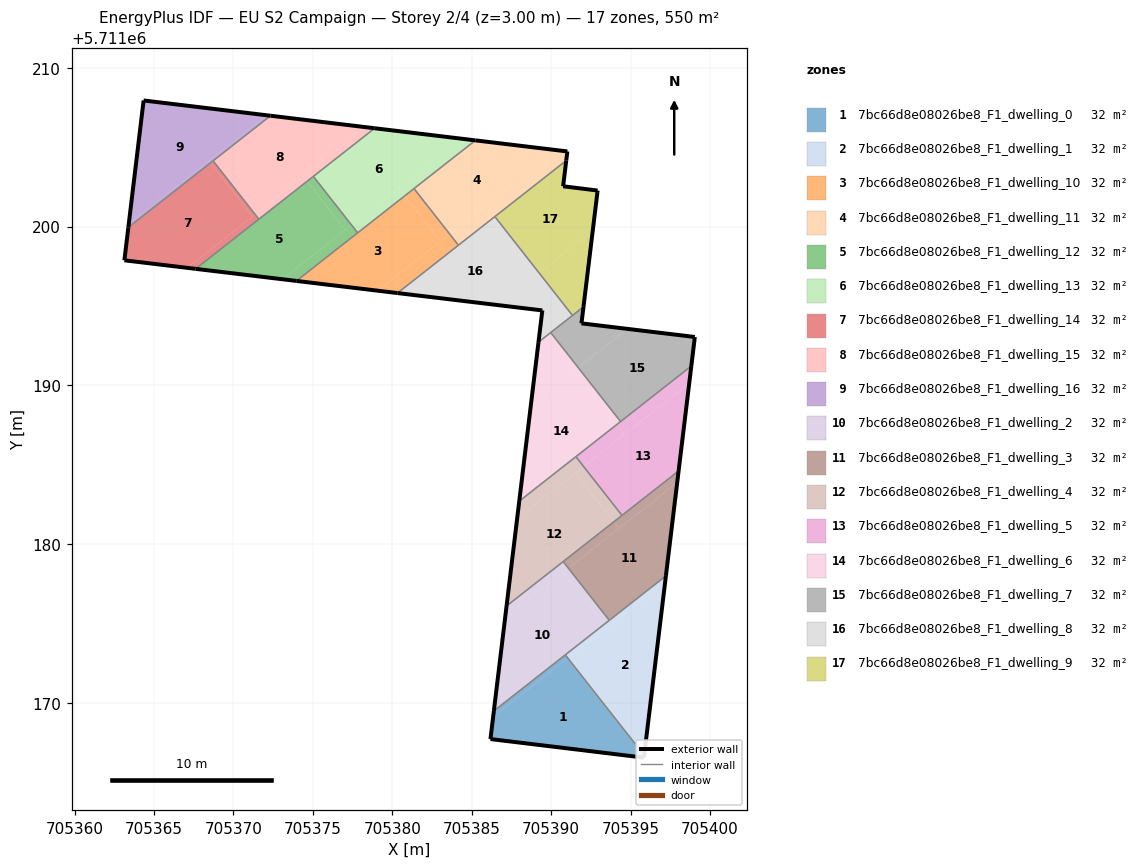
=== STOREY PLAN SPEC (per zone: floor XY polygon, exterior-wall plan segments, windows/doors) ===
zone 1: 7bc66d8e08026be8_F1_dwelling_0  (32.4 m²)
  floor: (705395.84, 5711166.57) (705395.85, 5711166.67) (705391.03, 5711172.81) (705386.35, 5711169.14) (705386.18, 5711167.74)
  floor: (705391.05, 5711172.83) (705390.89, 5711173.04) (705386.40, 5711169.51) (705386.35, 5711169.14)
  floor: (705395.85, 5711166.67) (705395.86, 5711166.72) (705391.05, 5711172.83) (705391.03, 5711172.81)
  exterior wall: (705395.86, 5711166.71) – (705395.84, 5711166.57)  [0.1 m]
  exterior wall: (705395.84, 5711166.57) – (705386.18, 5711167.74)  [9.7 m]
  exterior wall: (705386.18, 5711167.74) – (705386.40, 5711169.51)  [1.8 m]
  interior walls: 2
zone 2: 7bc66d8e08026be8_F1_dwelling_1  (32.4 m²)
  floor: (705395.86, 5711166.72) (705397.18, 5711177.64) (705391.05, 5711172.83)
  floor: (705397.18, 5711177.64) (705397.22, 5711178.01) (705393.35, 5711174.97) (705393.51, 5711174.77)
  floor: (705393.51, 5711174.77) (705393.35, 5711174.97) (705390.89, 5711173.04) (705391.05, 5711172.83)
  exterior wall: (705397.22, 5711178.01) – (705395.86, 5711166.71)  [11.4 m]
  interior walls: 3
zone 3: 7bc66d8e08026be8_F1_dwelling_10  (32.4 m²)
  floor: (705383.03, 5711199.07) (705380.78, 5711201.93) (705373.96, 5711196.58) (705379.08, 5711195.96)
  floor: (705383.62, 5711199.53) (705381.37, 5711202.39) (705380.78, 5711201.93) (705383.03, 5711199.07)
  floor: (705384.16, 5711198.83) (705383.62, 5711199.53) (705379.08, 5711195.96) (705380.33, 5711195.81)
  exterior wall: (705380.33, 5711195.81) – (705373.96, 5711196.58)  [6.4 m]
  interior walls: 4
zone 4: 7bc66d8e08026be8_F1_dwelling_11  (32.4 m²)
  floor: (705390.34, 5711204.81) (705385.23, 5711205.42) (705381.37, 5711202.39) (705383.62, 5711199.53)
  floor: (705390.95, 5711204.15) (705391.02, 5711204.73) (705390.34, 5711204.81) (705385.66, 5711201.13) (705386.20, 5711200.43)
  floor: (705386.20, 5711200.43) (705385.66, 5711201.13) (705383.62, 5711199.53) (705384.16, 5711198.83)
  exterior wall: (705385.23, 5711205.42) – (705391.02, 5711204.73)  [5.8 m]
  exterior wall: (705391.02, 5711204.73) – (705390.95, 5711204.15)  [0.6 m]
  interior walls: 4
zone 5: 7bc66d8e08026be8_F1_dwelling_12  (32.4 m²)
  floor: (705377.04, 5711199.79) (705374.64, 5711202.85) (705367.62, 5711197.34) (705373.08, 5711196.68)
  floor: (705377.82, 5711199.61) (705377.43, 5711200.10) (705377.04, 5711199.79) (705373.08, 5711196.68) (705373.96, 5711196.58)
  floor: (705377.43, 5711200.10) (705375.03, 5711203.16) (705374.64, 5711202.85) (705377.04, 5711199.79)
  exterior wall: (705373.96, 5711196.58) – (705367.62, 5711197.34)  [6.4 m]
  interior walls: 4
zone 6: 7bc66d8e08026be8_F1_dwelling_13  (32.4 m²)
  floor: (705384.35, 5711205.53) (705378.89, 5711206.19) (705375.03, 5711203.16) (705377.43, 5711200.10)
  floor: (705385.23, 5711205.42) (705384.35, 5711205.53) (705380.40, 5711202.42) (705380.78, 5711201.93)
  floor: (705380.78, 5711201.93) (705380.40, 5711202.42) (705377.43, 5711200.10) (705377.82, 5711199.61)
  exterior wall: (705378.89, 5711206.19) – (705385.23, 5711205.42)  [6.4 m]
  interior walls: 4
zone 7: 7bc66d8e08026be8_F1_dwelling_14  (32.4 m²)
  floor: (705371.21, 5711200.64) (705368.56, 5711204.01) (705363.39, 5711199.95) (705363.14, 5711197.88) (705367.09, 5711197.40)
  floor: (705371.60, 5711200.46) (705371.37, 5711200.76) (705367.09, 5711197.40) (705367.62, 5711197.34)
  floor: (705371.37, 5711200.76) (705368.72, 5711204.14) (705368.56, 5711204.01) (705371.21, 5711200.64)
  exterior wall: (705363.14, 5711197.88) – (705363.39, 5711199.95)  [2.1 m]
  exterior wall: (705367.62, 5711197.34) – (705363.14, 5711197.88)  [4.5 m]
  interior walls: 3
zone 8: 7bc66d8e08026be8_F1_dwelling_15  (32.4 m²)
  floor: (705378.36, 5711206.25) (705372.34, 5711206.97) (705368.72, 5711204.14) (705371.37, 5711200.76)
  floor: (705378.89, 5711206.19) (705378.36, 5711206.25) (705374.41, 5711203.14) (705374.64, 5711202.85)
  floor: (705374.64, 5711202.85) (705374.41, 5711203.14) (705371.37, 5711200.76) (705371.60, 5711200.46)
  exterior wall: (705372.34, 5711206.97) – (705378.89, 5711206.19)  [6.6 m]
  interior walls: 4
zone 9: 7bc66d8e08026be8_F1_dwelling_16  (32.4 m²)
  floor: (705372.11, 5711207.00) (705364.35, 5711207.94) (705363.41, 5711200.17)
  floor: (705368.56, 5711204.01) (705368.46, 5711204.14) (705363.41, 5711200.17) (705363.39, 5711199.95)
  floor: (705372.34, 5711206.97) (705372.11, 5711207.00) (705368.46, 5711204.14) (705368.56, 5711204.01)
  exterior wall: (705363.39, 5711199.95) – (705364.35, 5711207.94)  [8.0 m]
  exterior wall: (705364.35, 5711207.94) – (705372.34, 5711206.97)  [8.0 m]
  interior walls: 2
zone 10: 7bc66d8e08026be8_F1_dwelling_2  (32.4 m²)
  floor: (705393.35, 5711174.97) (705390.77, 5711178.26) (705387.11, 5711175.38) (705386.40, 5711169.51)
  floor: (705391.08, 5711178.50) (705390.76, 5711178.91) (705387.19, 5711176.11) (705387.11, 5711175.38)
  floor: (705393.66, 5711175.21) (705391.08, 5711178.50) (705390.77, 5711178.26) (705393.35, 5711174.97)
  exterior wall: (705386.40, 5711169.51) – (705387.19, 5711176.11)  [6.7 m]
  interior walls: 4
zone 11: 7bc66d8e08026be8_F1_dwelling_3  (32.4 m²)
  floor: (705397.22, 5711178.01) (705397.94, 5711183.88) (705391.08, 5711178.50) (705393.66, 5711175.21)
  floor: (705397.94, 5711183.88) (705398.02, 5711184.61) (705393.95, 5711181.41) (705394.27, 5711181.00)
  floor: (705394.27, 5711181.00) (705393.95, 5711181.41) (705390.76, 5711178.91) (705391.08, 5711178.50)
  exterior wall: (705398.02, 5711184.62) – (705397.22, 5711178.01)  [6.7 m]
  interior walls: 4
zone 12: 7bc66d8e08026be8_F1_dwelling_4  (32.4 m²)
  floor: (705393.95, 5711181.41) (705391.53, 5711184.50) (705387.86, 5711181.62) (705387.19, 5711176.11)
  floor: (705392.04, 5711184.90) (705391.56, 5711185.51) (705387.99, 5711182.72) (705387.86, 5711181.62)
  floor: (705394.46, 5711181.82) (705392.04, 5711184.90) (705391.53, 5711184.49) (705393.95, 5711181.41)
  exterior wall: (705387.19, 5711176.11) – (705387.99, 5711182.71)  [6.7 m]
  interior walls: 4
zone 13: 7bc66d8e08026be8_F1_dwelling_5  (32.4 m²)
  floor: (705398.02, 5711184.61) (705398.69, 5711190.12) (705392.04, 5711184.90) (705394.46, 5711181.82)
  floor: (705398.69, 5711190.12) (705398.82, 5711191.22) (705394.10, 5711187.51) (705394.58, 5711186.89)
  floor: (705394.58, 5711186.89) (705394.10, 5711187.51) (705391.56, 5711185.51) (705392.04, 5711184.90)
  exterior wall: (705398.82, 5711191.22) – (705398.02, 5711184.62)  [6.7 m]
  interior walls: 4
zone 14: 7bc66d8e08026be8_F1_dwelling_6  (32.4 m²)
  floor: (705394.10, 5711187.51) (705391.43, 5711190.90) (705388.73, 5711188.78) (705387.99, 5711182.72)
  floor: (705394.37, 5711187.72) (705391.71, 5711191.12) (705391.43, 5711190.90) (705394.10, 5711187.51)
  floor: (705391.71, 5711191.12) (705389.97, 5711193.33) (705389.20, 5711192.72) (705388.73, 5711188.78)
  exterior wall: (705387.99, 5711182.71) – (705389.20, 5711192.72)  [10.1 m]
  interior walls: 4
zone 15: 7bc66d8e08026be8_F1_dwelling_7  (32.4 m²)
  floor: (705398.82, 5711191.22) (705399.05, 5711193.05) (705394.81, 5711193.56) (705391.71, 5711191.12) (705394.37, 5711187.72)
  floor: (705394.81, 5711193.56) (705391.91, 5711193.91) (705392.04, 5711194.95) (705389.97, 5711193.33) (705391.71, 5711191.12)
  exterior wall: (705392.04, 5711194.95) – (705391.91, 5711193.91)  [1.0 m]
  exterior wall: (705391.91, 5711193.91) – (705399.05, 5711193.05)  [7.2 m]
  exterior wall: (705399.05, 5711193.05) – (705398.82, 5711191.22)  [1.8 m]
  interior walls: 4
zone 16: 7bc66d8e08026be8_F1_dwelling_8  (32.4 m²)
  floor: (705391.34, 5711194.40) (705389.24, 5711197.08) (705386.67, 5711195.05) (705389.45, 5711194.72) (705389.20, 5711192.72)
  floor: (705388.99, 5711196.88) (705386.20, 5711200.43) (705380.33, 5711195.81) (705386.67, 5711195.05)
  floor: (705389.24, 5711197.08) (705386.46, 5711200.63) (705386.20, 5711200.43) (705388.99, 5711196.88)
  exterior wall: (705389.45, 5711194.72) – (705380.33, 5711195.81)  [9.2 m]
  exterior wall: (705389.20, 5711192.72) – (705389.45, 5711194.72)  [2.0 m]
  interior walls: 5
zone 17: 7bc66d8e08026be8_F1_dwelling_9  (32.4 m²)
  floor: (705392.62, 5711199.73) (705392.92, 5711202.17) (705392.93, 5711202.27) (705390.76, 5711202.54) (705390.95, 5711204.15) (705386.46, 5711200.63) (705389.24, 5711197.08)
  floor: (705392.04, 5711194.95) (705392.62, 5711199.73) (705389.24, 5711197.08) (705391.34, 5711194.40)
  exterior wall: (705390.95, 5711204.15) – (705390.76, 5711202.54)  [1.6 m]
  exterior wall: (705390.76, 5711202.54) – (705392.93, 5711202.27)  [2.2 m]
  exterior wall: (705392.93, 5711202.27) – (705392.92, 5711202.17)  [0.1 m]
  exterior wall: (705392.92, 5711202.17) – (705392.04, 5711194.95)  [7.3 m]
  interior walls: 3

=== DERIVED (storey summary) ===
Building: EU S2 Campaign
Storey: 2 of 4  (floor level z = 3.00 m)
Storey gross floor area: 550.1 m²
Zones on this storey: 17
  - 7bc66d8e08026be8_F1_dwelling_0: floor 32.4 m²; exterior wall 11.7 m (35.0 m²); WWR 0.0%
  - 7bc66d8e08026be8_F1_dwelling_1: floor 32.4 m²; exterior wall 11.4 m (34.1 m²); WWR 0.0%
  - 7bc66d8e08026be8_F1_dwelling_10: floor 32.4 m²; exterior wall 6.4 m (19.2 m²); WWR 0.0%
  - 7bc66d8e08026be8_F1_dwelling_11: floor 32.4 m²; exterior wall 6.4 m (19.2 m²); WWR 0.0%
  - 7bc66d8e08026be8_F1_dwelling_12: floor 32.4 m²; exterior wall 6.4 m (19.2 m²); WWR 0.0%
  - 7bc66d8e08026be8_F1_dwelling_13: floor 32.4 m²; exterior wall 6.4 m (19.2 m²); WWR 0.0%
  - 7bc66d8e08026be8_F1_dwelling_14: floor 32.4 m²; exterior wall 6.6 m (19.8 m²); WWR 0.0%
  - 7bc66d8e08026be8_F1_dwelling_15: floor 32.4 m²; exterior wall 6.6 m (19.8 m²); WWR 0.0%
  - 7bc66d8e08026be8_F1_dwelling_16: floor 32.4 m²; exterior wall 16.1 m (48.3 m²); WWR 0.0%
  - 7bc66d8e08026be8_F1_dwelling_2: floor 32.4 m²; exterior wall 6.7 m (20.0 m²); WWR 0.0%
  - 7bc66d8e08026be8_F1_dwelling_3: floor 32.4 m²; exterior wall 6.7 m (20.0 m²); WWR 0.0%
  - 7bc66d8e08026be8_F1_dwelling_4: floor 32.4 m²; exterior wall 6.7 m (20.0 m²); WWR 0.0%
  - 7bc66d8e08026be8_F1_dwelling_5: floor 32.4 m²; exterior wall 6.7 m (20.0 m²); WWR 0.0%
  - 7bc66d8e08026be8_F1_dwelling_6: floor 32.4 m²; exterior wall 10.1 m (30.2 m²); WWR 0.0%
  - 7bc66d8e08026be8_F1_dwelling_7: floor 32.4 m²; exterior wall 10.1 m (30.2 m²); WWR 0.0%
  - 7bc66d8e08026be8_F1_dwelling_8: floor 32.4 m²; exterior wall 11.2 m (33.6 m²); WWR 0.0%
  - 7bc66d8e08026be8_F1_dwelling_9: floor 32.4 m²; exterior wall 11.2 m (33.6 m²); WWR 0.0%
Zone adjacency (shared interzone walls):
  - 7bc66d8e08026be8_F1_dwelling_0 ↔ 7bc66d8e08026be8_F1_dwelling_1
  - 7bc66d8e08026be8_F1_dwelling_0 ↔ 7bc66d8e08026be8_F1_dwelling_2
  - 7bc66d8e08026be8_F1_dwelling_1 ↔ 7bc66d8e08026be8_F1_dwelling_2
  - 7bc66d8e08026be8_F1_dwelling_1 ↔ 7bc66d8e08026be8_F1_dwelling_3
  - 7bc66d8e08026be8_F1_dwelling_10 ↔ 7bc66d8e08026be8_F1_dwelling_11
  - 7bc66d8e08026be8_F1_dwelling_10 ↔ 7bc66d8e08026be8_F1_dwelling_12
  - 7bc66d8e08026be8_F1_dwelling_10 ↔ 7bc66d8e08026be8_F1_dwelling_13
  - 7bc66d8e08026be8_F1_dwelling_10 ↔ 7bc66d8e08026be8_F1_dwelling_8
  - 7bc66d8e08026be8_F1_dwelling_11 ↔ 7bc66d8e08026be8_F1_dwelling_13
  - 7bc66d8e08026be8_F1_dwelling_11 ↔ 7bc66d8e08026be8_F1_dwelling_8
  - 7bc66d8e08026be8_F1_dwelling_11 ↔ 7bc66d8e08026be8_F1_dwelling_9
  - 7bc66d8e08026be8_F1_dwelling_12 ↔ 7bc66d8e08026be8_F1_dwelling_13
  - 7bc66d8e08026be8_F1_dwelling_12 ↔ 7bc66d8e08026be8_F1_dwelling_14
  - 7bc66d8e08026be8_F1_dwelling_12 ↔ 7bc66d8e08026be8_F1_dwelling_15
  - 7bc66d8e08026be8_F1_dwelling_13 ↔ 7bc66d8e08026be8_F1_dwelling_15
  - 7bc66d8e08026be8_F1_dwelling_14 ↔ 7bc66d8e08026be8_F1_dwelling_15
  - 7bc66d8e08026be8_F1_dwelling_14 ↔ 7bc66d8e08026be8_F1_dwelling_16
  - 7bc66d8e08026be8_F1_dwelling_15 ↔ 7bc66d8e08026be8_F1_dwelling_16
  - 7bc66d8e08026be8_F1_dwelling_2 ↔ 7bc66d8e08026be8_F1_dwelling_3
  - 7bc66d8e08026be8_F1_dwelling_2 ↔ 7bc66d8e08026be8_F1_dwelling_4
  - 7bc66d8e08026be8_F1_dwelling_3 ↔ 7bc66d8e08026be8_F1_dwelling_4
  - 7bc66d8e08026be8_F1_dwelling_3 ↔ 7bc66d8e08026be8_F1_dwelling_5
  - 7bc66d8e08026be8_F1_dwelling_4 ↔ 7bc66d8e08026be8_F1_dwelling_5
  - 7bc66d8e08026be8_F1_dwelling_4 ↔ 7bc66d8e08026be8_F1_dwelling_6
  - 7bc66d8e08026be8_F1_dwelling_5 ↔ 7bc66d8e08026be8_F1_dwelling_6
  - 7bc66d8e08026be8_F1_dwelling_5 ↔ 7bc66d8e08026be8_F1_dwelling_7
  - 7bc66d8e08026be8_F1_dwelling_6 ↔ 7bc66d8e08026be8_F1_dwelling_7
  - 7bc66d8e08026be8_F1_dwelling_6 ↔ 7bc66d8e08026be8_F1_dwelling_8
  - 7bc66d8e08026be8_F1_dwelling_7 ↔ 7bc66d8e08026be8_F1_dwelling_8
  - 7bc66d8e08026be8_F1_dwelling_7 ↔ 7bc66d8e08026be8_F1_dwelling_9
  - 7bc66d8e08026be8_F1_dwelling_8 ↔ 7bc66d8e08026be8_F1_dwelling_9